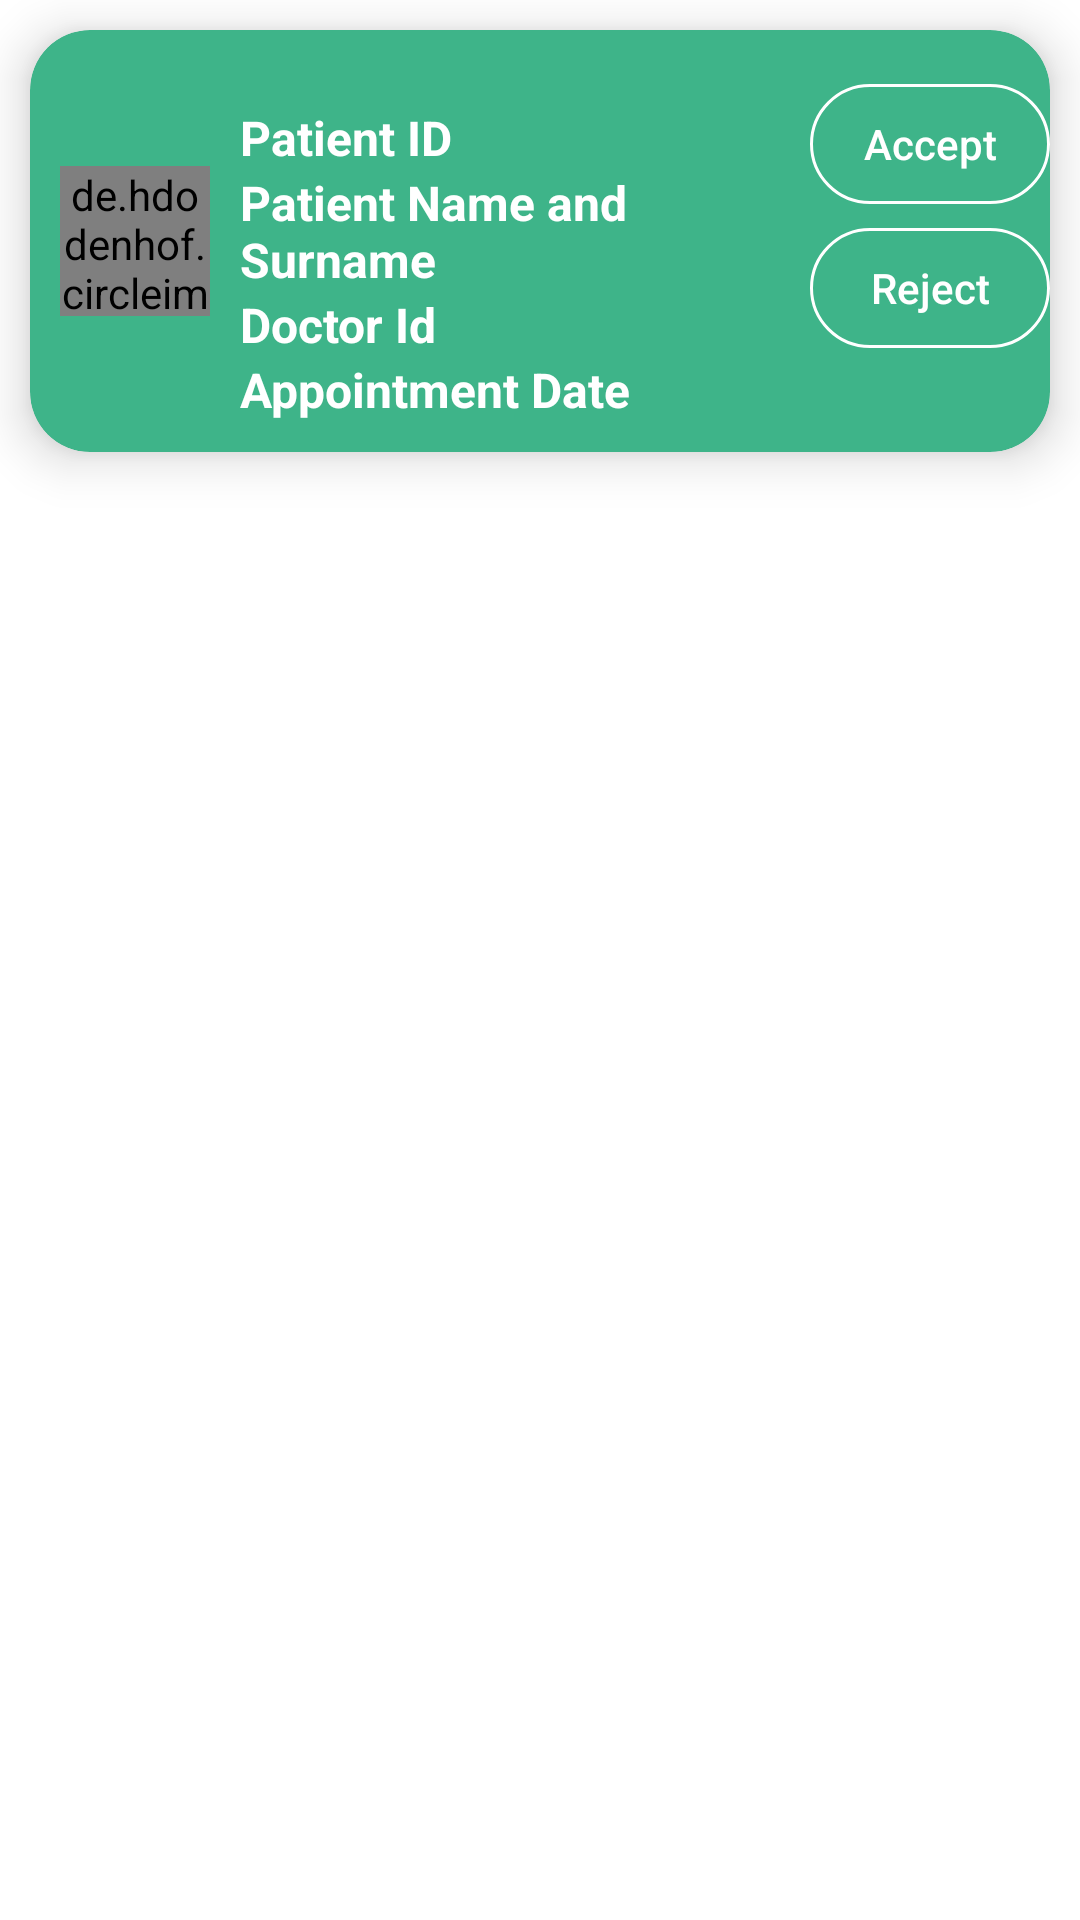

Produce the Android XML layout that renders to this screen, including the resource entries it uses.
<!-- AndroidManifest.xml: application theme Theme.ClinicAppointmentSystem -->
<!-- res/layout/recycler_check_appointment_row.xml -->
<?xml version="1.0" encoding="utf-8"?>

<LinearLayout android:orientation="vertical"
    xmlns:android="http://schemas.android.com/apk/res/android"
    android:layout_width="match_parent"
    android:layout_height="wrap_content"
    xmlns:app="http://schemas.android.com/apk/res-auto">

    <androidx.cardview.widget.CardView
        android:layout_width="match_parent"
        android:layout_height="wrap_content"
        android:backgroundTint="#3EB489"
        android:layout_margin="10dp"
        app:cardCornerRadius="20dp"
        app:cardElevation="10dp">

        <de.hdodenhof.circleimageview.CircleImageView
            android:layout_width="50dp"
            android:layout_height="50dp"
            android:src="@drawable/ic_baseline_person"
            android:layout_gravity="center_vertical"
            android:layout_marginStart="10dp"/>

        <LinearLayout
            android:layout_width="wrap_content"
            android:layout_height="wrap_content"
            android:orientation="horizontal">

            <LinearLayout
                android:layout_width="0dp"
                android:layout_height="wrap_content"
                android:layout_weight="0.5"
                android:paddingTop="10dp"
                android:paddingBottom="10dp"
                android:layout_marginStart="70dp"
                android:orientation="vertical">

                <TextView
                    android:id="@+id/checkPatientIDText"
                    android:layout_width="wrap_content"
                    android:layout_height="wrap_content"
                    android:text="@string/patient_id"
                    android:layout_marginTop="15dp"
                    android:textColor="@color/white"
                    android:textSize="16sp"
                    android:textStyle="bold"/>

                <TextView
                    android:id="@+id/checkPatientNameText"
                    android:layout_width="wrap_content"
                    android:layout_height="wrap_content"
                    android:text="@string/patient_name_and_surname"
                    android:textColor="@color/white"
                    android:textSize="16sp"
                    android:textStyle="bold"/>

                <TextView
                    android:id="@+id/checkPatientDoctorIDText"
                    android:layout_width="wrap_content"
                    android:layout_height="wrap_content"
                    android:text="@string/doctor_id"
                    android:textColor="@color/white"
                    android:textSize="16sp"
                    android:textStyle="bold"/>

                <TextView
                    android:id="@+id/checkAppointmentDate"
                    android:layout_width="wrap_content"
                    android:layout_height="wrap_content"
                    android:text="@string/appointment_date"
                    android:textColor="@color/white"
                    android:textSize="16sp"
                    android:textStyle="bold"/>
            </LinearLayout>

            <LinearLayout
                android:layout_width="wrap_content"
                android:layout_height="wrap_content"
                android:paddingBottom="10dp"
                android:paddingTop="10dp"
                android:layout_marginStart="20dp"
                android:orientation="vertical">

                <androidx.appcompat.widget.AppCompatButton
                    android:id="@+id/acceptAppointmentBtn"
                    android:layout_width="80dp"
                    android:layout_height="40dp"
                    android:layout_marginTop="8dp"
                    android:text="Accept"
                    android:textAllCaps="false"
                    android:textColor="@color/white"
                    android:background="@drawable/edittext_bg" />

                <androidx.appcompat.widget.AppCompatButton
                    android:id="@+id/rejectAppointmentBtn"
                    android:layout_width="80dp"
                    android:layout_height="40dp"
                    android:layout_marginTop="8dp"
                    android:text="Reject"
                    android:textColor="@color/white"
                    android:textAllCaps="false"
                    android:background="@drawable/edittext_bg" />
            </LinearLayout>
        </LinearLayout>




    </androidx.cardview.widget.CardView>

</LinearLayout>
<!-- resources referenced by this layout -->
<resources>
  <color name="white">#FFFFFFFF</color>
  <!-- drawable edittext_bg (drawable) -->
  <?xml version="1.0" encoding="utf-8"?>
  
  <shape xmlns:android="http://schemas.android.com/apk/res/android">
  
      <corners android:radius="20dp"/>
      <stroke android:width="1dp" android:color="@color/white"/>
  </shape>
  <string name="appointment_date">Appointment Date</string>
  <string name="doctor_id">Doctor Id</string>
  <string name="patient_id">Patient ID</string>
  <string name="patient_name_and_surname">Patient Name and Surname</string>
  <style name="Theme.ClinicAppointmentSystem" parent="Theme.MaterialComponents.DayNight.DarkActionBar">
          
          <item name="colorPrimary">#212F3D</item>
          <item name="colorPrimaryVariant">#212F3D</item>
          <item name="colorOnPrimary">@color/white</item>
          
          <item name="colorSecondary">@color/teal_200</item>
          <item name="colorSecondaryVariant">@color/teal_700</item>
          <item name="colorOnSecondary">@color/black</item>
          
          <item name="android:statusBarColor">?attr/colorPrimaryVariant</item>
          
      </style>
  <color name="teal_200">#FF03DAC5</color>
  <color name="teal_700">#FF018786</color>
  <color name="black">#FF000000</color>
</resources>
